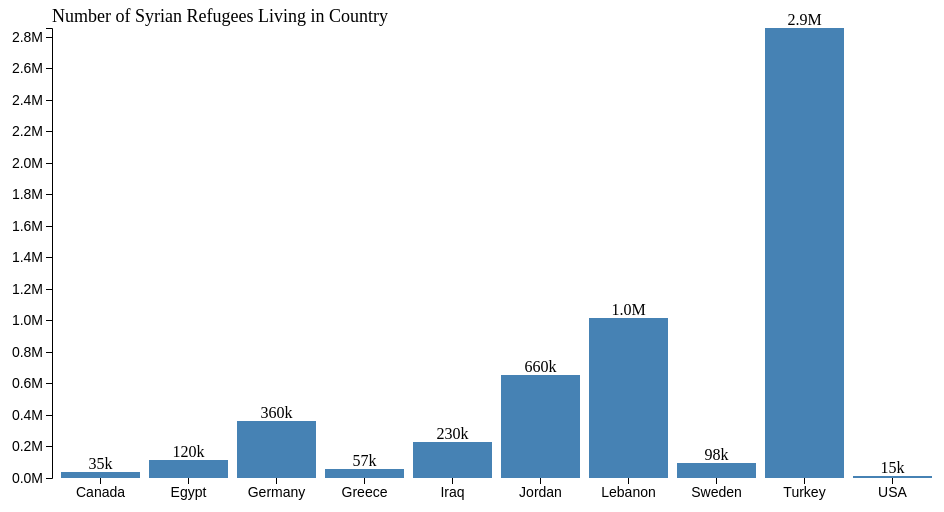
D3 v4 page, settled after 360 driven frames (6 s of simulated time); the page loaded 1 data file(s).


// ── index.js
document.addEventListener("DOMContentLoaded", function() {
  d3.tsv("data.tsv", function(d) {
    d.refugees = +d.refugees;
    d.population = +d.population;
    return d;
  }, main);
});

function main(error, data) {
  if (error) throw error;


  // sort alphabetically
  data.sort(function(a, b) {
    if (a.name < b.name) {
      return -1;
    }

    if (a.name > b.name) {
      return 1;
    }

    return 0;
  });

  data.forEach(function(elem) {
    elem.proportion = elem.refugees/elem.population;
  });

  console.log(data);

  var svg = d3.select("svg"),
      margin = {top: 20, right: 20, bottom: 30, left: 50},
      width = +svg.attr("width") - margin.left - margin.right,
      height = +svg.attr("height") - margin.top - margin.bottom;

  var x = d3.scaleBand().rangeRound([0, width]).padding(0.1),
      y = d3.scaleLinear().rangeRound([height, 0]);

  var g = svg.append("g")
      .attr("transform", "translate(" + margin.left + "," + margin.top + ")");

      x.domain(data.map(function(d) { return d.name; }));
      y.domain([0, d3.max(data, function(d) { return d.refugees; })]);

      g.append("g")
          .attr("class", "axis axis--x")
          .attr("transform", "translate(0," + height + ")")
          .call(d3.axisBottom(x));

      g.append("g")
          .attr("class", "axis axis--y")
          .call(d3.axisLeft(y).ticks(10, "s"));

      g.append("text")
          .attr("fill", "black")
          .attr("font-size", "18px")
          .attr("y", -6)
          .attr("x", 0)
          .attr("text-anchor", "left")
          .text("Number of Syrian Refugees Living in Country");

      var bars = g.selectAll(".bar")
          .data(data)
        .enter().append("g")

      bars.append("rect")
          .attr("class", "bar")
          .attr("x", function(d) { return x(d.name); })
          .attr("y", function(d) { return y(d.refugees); })
          .attr("width", x.bandwidth())
          .attr("height", function(d) { return height - y(d.refugees); })

      var f = d3.format(".2s");

      bars.append("text")
          .attr("fill", "black")
          .attr("x", function(d) { return x(d.name) + (x.bandwidth()/2); })
          .attr("y", function(d) { return y(d.refugees) - 3; })
          .attr("text-anchor", "middle")
          .text(function(d) { return f(d.refugees); });

}


### data: data.tsv
name	refugees	population
Lebanon	1017433	4467000
Iraq	230836	33420000
Jordan	655496	6459000
Egypt	116013	82060000
Turkey	2854968	74930000
Canada	35000	35160000
USA	15000	320000000
Germany	360000	80620000
Greece	57042	11030000
Sweden	98216	9593000